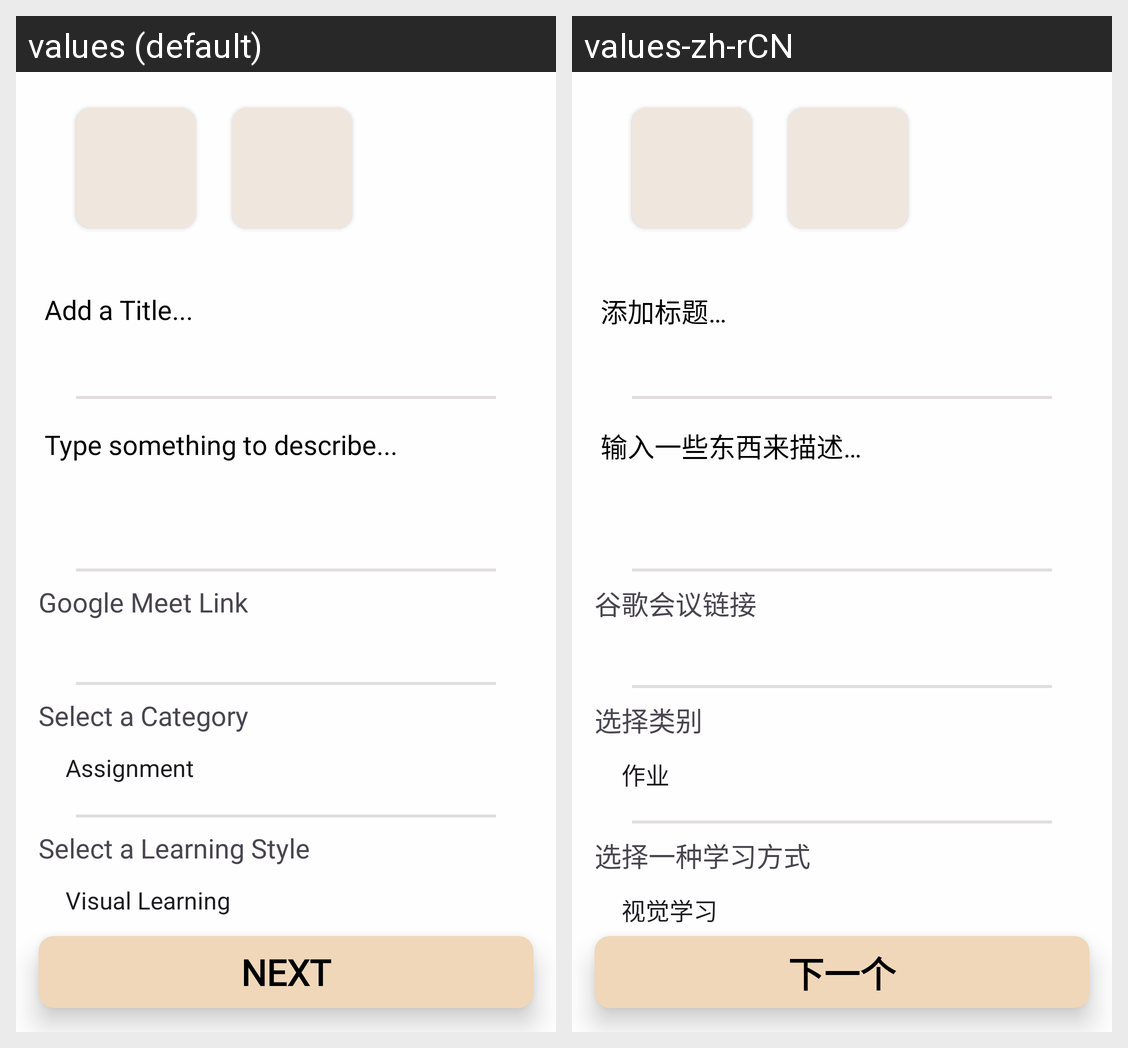

Here is an Android app screen in its default locale and in the app's own translations. Write out the translated-string differences for the strings that appear on this screen.
Android screen res/layout/fragment_create_post.xml rendered under 2 locales, left to right: values (default), values-zh-rCN. Device: Nexus 5 (rendered at 1080×1920; each locale shown at half size, 540×960, under a caption strip naming it); theme Theme.H.
Strings drawn on this screen, with the default value and each locale's value (text and hints the layout hard-codes, and strings that could not be matched under every locale, appear in the picture but are not listed):

add_a_title
  values: Add a Title...
  values-zh-rCN: 添加标题…

type_something_to_describe
  values: Type something to describe...
  values-zh-rCN: 输入一些东西来描述…

google_meet_link
  values: Google Meet Link
  values-zh-rCN: 谷歌会议链接

select_a_category
  values: Select a Category
  values-zh-rCN: 选择类别

select_a_learning_style
  values: Select a Learning Style
  values-zh-rCN: 选择一种学习方式

next
  values: Next
  values-zh-rCN: 下一个
